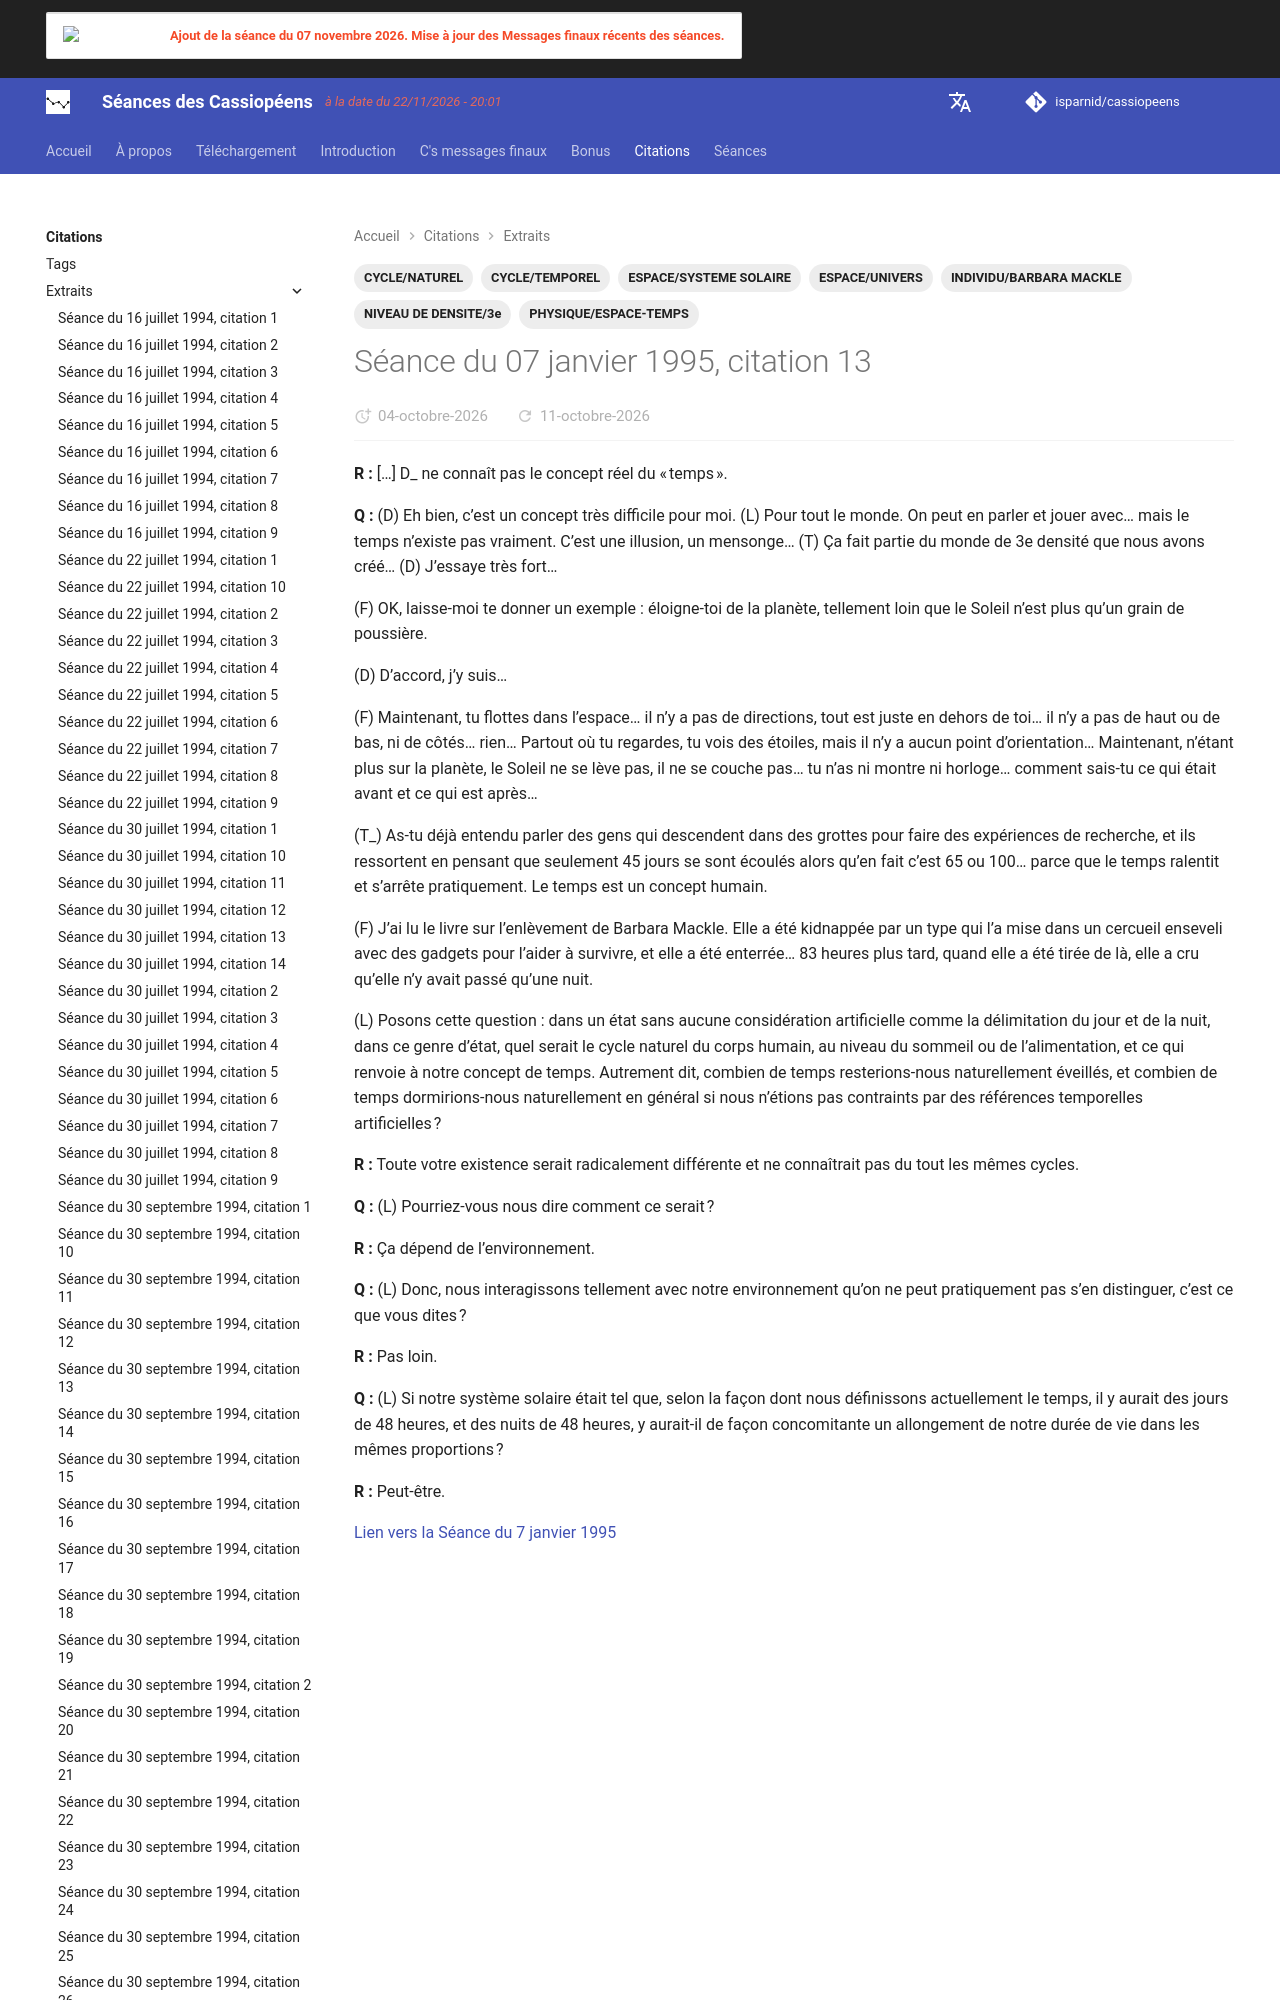

repository: isparnid/cassiopeens · page: citations/extraits/1995-01-07_citation-13/index.html · generator: mkdocs

---
title: "Séance du 07 janvier 1995, citation 13"
date:
  created: 2026-09-26
  updated: 2026-10-09
tags:
  - CYCLE/NATUREL
  - CYCLE/TEMPOREL
  - ESPACE/SYSTEME SOLAIRE
  - ESPACE/UNIVERS
  - INDIVIDU/BARBARA MACKLE
  - NIVEAU DE DENSITE/3e
  - PHYSIQUE/ESPACE-TEMPS
links:
  - séances/1995/1995-01-07.md
---
**R :*
